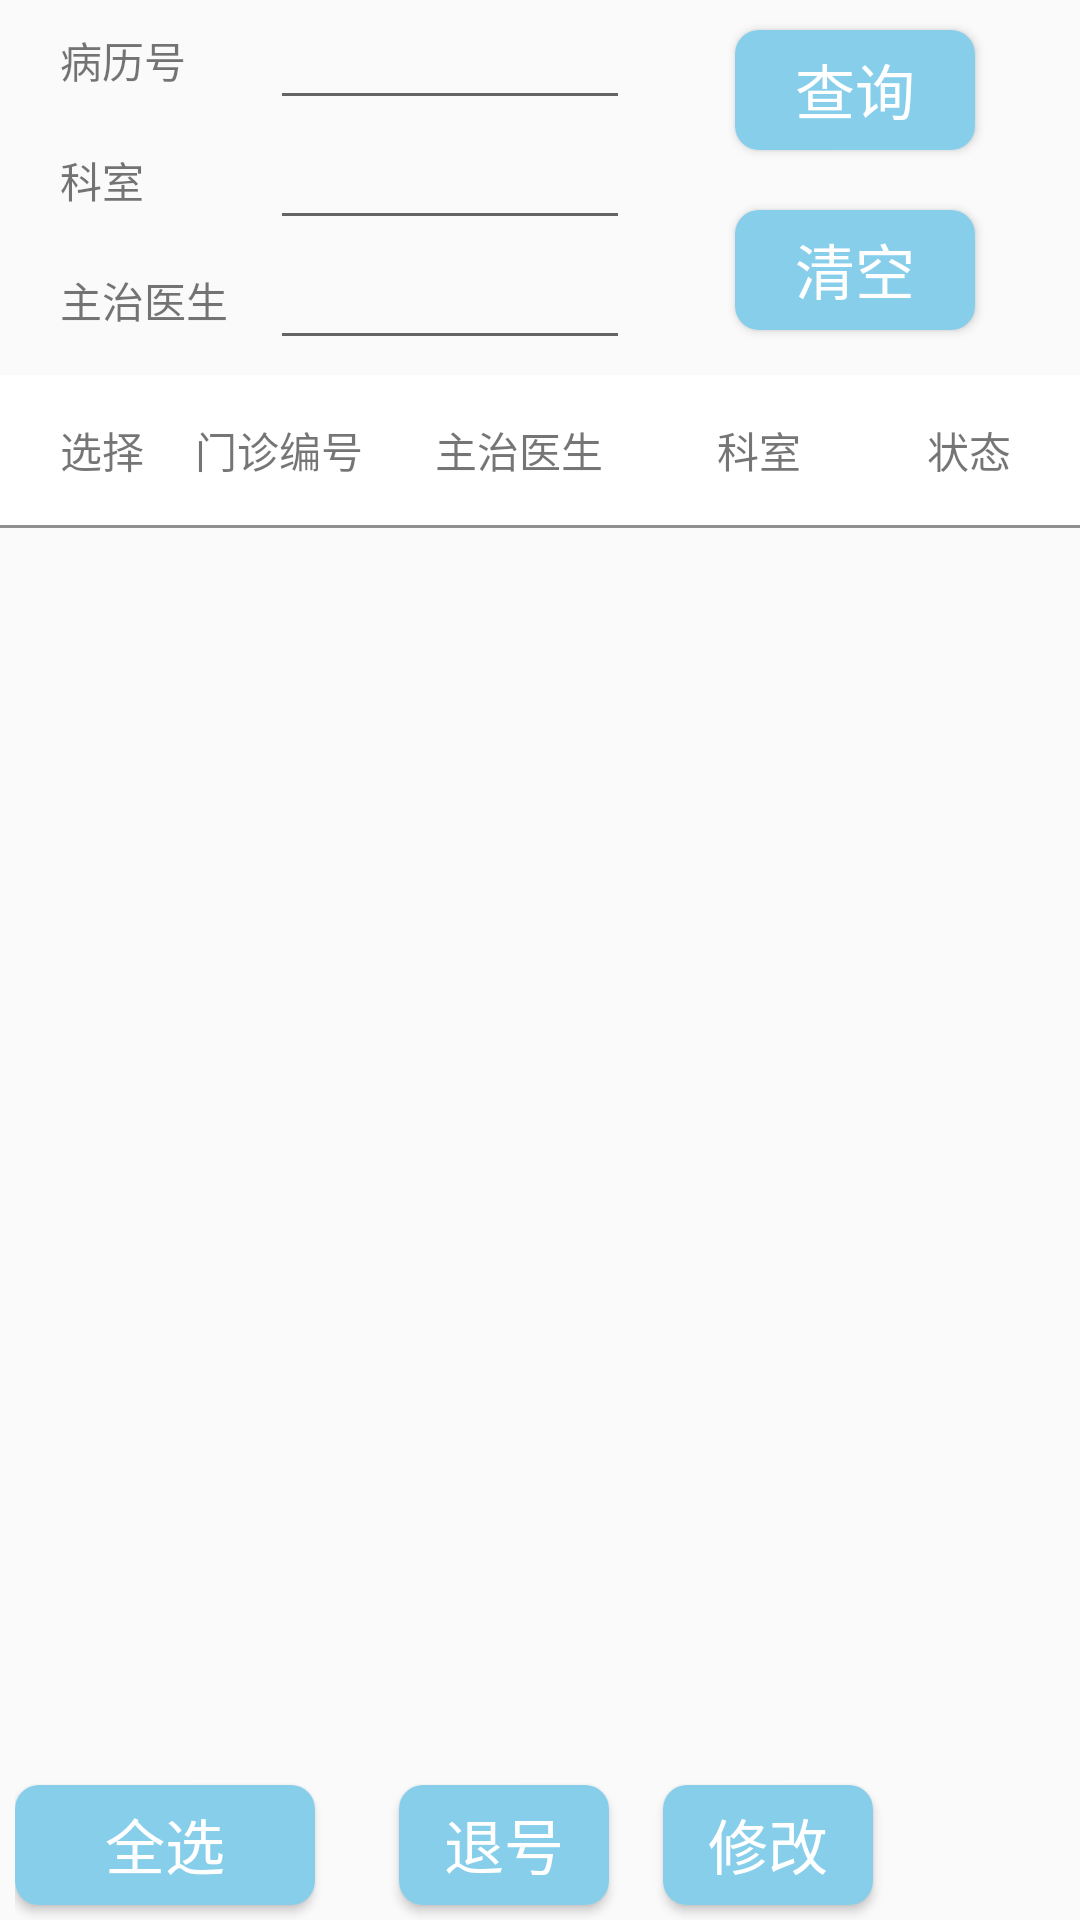

This screen was rendered from an Android layout file. Write that file and the resources it references.
<!-- AndroidManifest.xml: application theme AppTheme -->
<!-- res/layout/activity_be_hospital.xml -->
<?xml version="1.0" encoding="utf-8"?>
<LinearLayout xmlns:android="http://schemas.android.com/apk/res/android"
    xmlns:app="http://schemas.android.com/apk/res-auto"
    xmlns:tools="http://schemas.android.com/tools"
    android:layout_width="match_parent"
    android:layout_height="match_parent"
    app:layout_behavior="@string/appbar_scrolling_view_behavior"
    tools:activity=".view.behospital.BeHospitalActivity" >

    <RelativeLayout
        android:id="@+id/total_panel"
        android:layout_width="match_parent"
        android:layout_height="match_parent"
        tools:ignore="UselessParent">

        <RelativeLayout
            android:id="@+id/title_panel"
            android:layout_width="wrap_content"
            android:layout_height="120dp"
            android:layout_alignParentTop="true"
            android:animateLayoutChanges="true">

            <include layout="@layout/hos_register_search_panel" />

        </RelativeLayout>

        <RelativeLayout
            android:id="@+id/table_header_panel"
            android:layout_width="match_parent"
            android:layout_height="wrap_content"
            android:layout_below="@id/title_panel">

            <include layout="@layout/table_header" />
        </RelativeLayout>


        <RelativeLayout
            android:id="@+id/list_panel"
            android:layout_width="match_parent"
            android:layout_height="match_parent"
            android:layout_above="@id/operate_panel"
            android:layout_below="@id/table_header_panel">

            <android.support.v7.widget.RecyclerView
                android:id="@+id/hos_register_list"
                android:layout_width="match_parent"
                android:layout_height="match_parent">

            </android.support.v7.widget.RecyclerView>
        </RelativeLayout>

        <RelativeLayout
            android:id="@+id/operate_panel"
            android:layout_width="match_parent"
            android:layout_height="50dp"
            android:layout_alignParentStart="true"
            android:layout_alignParentBottom="true"
            android:layout_marginBottom="0dp">

            <include layout="@layout/hos_register_operate_panel" />

        </RelativeLayout>

    </RelativeLayout>

</LinearLayout>
<!-- res/layout/hos_register_search_panel.xml (included above) -->
<?xml version="1.0" encoding="utf-8"?>
<LinearLayout xmlns:android="http://schemas.android.com/apk/res/android"
    android:layout_width="match_parent"
    android:layout_height="wrap_content"
    android:orientation="vertical">

    <LinearLayout
        android:layout_width="match_parent"
        android:layout_height="120dp"
        android:layout_marginStart="20dp">

        <LinearLayout
            android:id="@+id/input_panel"
            android:layout_width="wrap_content"
            android:layout_height="120dp"
            android:orientation="vertical">

            <LinearLayout
                android:layout_width="wrap_content"
                android:layout_height="40dp"
                android:gravity="center"
                android:orientation="horizontal">

                <TextView
                    android:id="@+id/hos_r_id_text"
                    android:layout_width="70dp"
                    android:layout_height="match_parent"
                    android:gravity="center|start"
                    android:orientation="vertical"
                    android:text="病历号" />

                <EditText
                    android:id="@+id/search_hos_r_id"
                    android:layout_width="120dp"
                    android:layout_height="match_parent"
                    android:ellipsize="end"
                    android:imeOptions="actionSearch"
                    android:inputType="number"
                    android:lines="1" />
            </LinearLayout>

            <LinearLayout
                android:layout_width="wrap_content"
                android:layout_height="40dp">


                <TextView
                    android:id="@+id/text_d_keshi"
                    android:layout_width="70dp"
                    android:layout_height="match_parent"
                    android:gravity="center|start"
                    android:orientation="vertical"
                    android:text="科室" />

                <EditText
                    android:id="@+id/search_d_keshi"
                    android:layout_width="120dp"
                    android:layout_height="wrap_content"
                    android:ellipsize="end"
                    android:imeOptions="actionNext"
                    android:lines="1"
                    android:inputType="text" />
            </LinearLayout>

            <LinearLayout
                android:layout_width="wrap_content"
                android:layout_height="40dp">

                <TextView
                    android:id="@+id/text_d_name"
                    android:layout_width="70dp"
                    android:layout_height="match_parent"
                    android:gravity="center|start"
                    android:text="主治医生" />

                <EditText
                    android:id="@+id/search_d_name"
                    android:layout_width="120dp"
                    android:layout_height="match_parent"
                    android:ellipsize="end"
                    android:imeOptions="actionDone"
                    android:lines="1"
                    android:inputType="text" />
            </LinearLayout>
        </LinearLayout>

        <LinearLayout
            android:layout_width="match_parent"
            android:layout_height="match_parent"
            android:gravity="center"
            android:orientation="vertical">

            <Button
                android:id="@+id/query_btn"
                android:layout_width="80dp"
                android:layout_height="40dp"
                android:layout_marginBottom="10dp"
                android:background="@drawable/button_shape"
                android:text="查询"
                android:textColor="@color/white"
                android:textSize="20dp" />

            <Button
                android:id="@+id/clear_btn"
                android:layout_width="80dp"
                android:layout_height="40dp"
                android:layout_marginTop="10dp"
                android:background="@drawable/button_shape"
                android:text="清空"
                android:textColor="@color/white"
                android:textSize="20dp" />
        </LinearLayout>
    </LinearLayout>

</LinearLayout>
<!-- res/layout/table_header.xml (included above) -->
<?xml version="1.0" encoding="utf-8"?>
<LinearLayout xmlns:android="http://schemas.android.com/apk/res/android"
    android:orientation="vertical" android:layout_width="match_parent"
    android:layout_height="wrap_content">

    <LinearLayout
        android:layout_width="match_parent"
        android:layout_height="50dp"
        android:layout_marginTop="5dp"
        android:background="@color/white"
        android:gravity="center|start">

        <TextView
            android:id="@+id/select_checkbox"
            android:layout_width="wrap_content"
            android:layout_height="30dp"
            android:layout_marginStart="20dp"
            android:text="选择"
            android:gravity="center" />

        <TextView
            android:id="@+id/hos_r_id"
            android:layout_width="70dp"
            android:layout_height="30dp"
            android:layout_marginStart="10dp"
            android:gravity="center"
            android:text="门诊编号" />

        <TextView
            android:id="@+id/d_name"
            android:layout_width="70dp"
            android:layout_height="30dp"
            android:layout_marginStart="10dp"
            android:gravity="center"
            android:orientation="vertical"
            android:text="主治医生" />

        <TextView
            android:id="@+id/d_keshi"
            android:layout_width="70dp"
            android:layout_height="30dp"
            android:layout_marginStart="10dp"
            android:gravity="center"
            android:orientation="vertical"
            android:text="科室" />

        <TextView
            android:id="@+id/hos_r_state"
            android:layout_width="70dp"
            android:layout_height="30dp"
            android:gravity="center"
            android:orientation="vertical"
            android:text="状态" />


    </LinearLayout>

    <View
        android:layout_width="match_parent"
        android:layout_height="1dp"
        android:layout_gravity="center_vertical"
        android:background="@color/gray_8f"
        android:visibility="visible" />

</LinearLayout>
<!-- res/layout/hos_register_operate_panel.xml (included above) -->
<?xml version="1.0" encoding="utf-8"?>
<LinearLayout
    xmlns:android="http://schemas.android.com/apk/res/android"
    xmlns:app="http://schemas.android.com/apk/res-auto"
    android:layout_width="match_parent"
    android:layout_height="match_parent"
    android:gravity="center|start"
    android:layout_gravity="center"
    xmlns:tools="http://schemas.android.com/tools">

    <LinearLayout
        android:layout_width="120dp"
        android:layout_height="match_parent"
        android:layout_marginStart="5dp"
        android:gravity="center|start">

        <Button
            android:id="@+id/select_btn"
            android:layout_width="100dp"
            android:layout_height="40dp"
            android:text="全选"
            android:layout_gravity="center"
            android:gravity="center"
            android:textColor="@color/white"
            android:background="@drawable/button_shape"
            android:textSize="20sp"
            tools:ignore="MissingConstraints" />
    </LinearLayout>


    <Button
        android:id="@+id/delete_btn"
        android:layout_width="70dp"
        android:layout_height="40dp"
        android:layout_marginStart="8dp"
        android:background="@drawable/button_shape"
        android:text="退号"
        android:textColor="@color/white"
        android:textSize="20sp" />

    <LinearLayout
        android:layout_width="match_parent"
        android:layout_height="match_parent"
        android:layout_marginStart="10dp"
        android:gravity="center|start"
        android:id="@+id/update_info_panel"
        android:orientation="horizontal">

        <Button
            android:id="@+id/update_info_btn"
            android:layout_width="70dp"
            android:layout_height="40dp"
            android:layout_marginStart="8dp"
            android:background="@drawable/button_shape"
            android:text="修改"
            android:textColor="@color/white"
            android:textSize="20sp" />

    </LinearLayout>

</LinearLayout>
<!-- resources referenced by this layout -->
<resources>
  <color name="gray_8f">#8f8f8f</color>
  <color name="white">#FFFFFF</color>
  <!-- drawable button_shape (drawable) -->
  <?xml version="1.0" encoding="utf-8"?>
  <shape xmlns:android="http://schemas.android.com/apk/res/android"
      android:shape="rectangle">
      
      <solid android:color="@color/skyblue"/>
      
      
      <corners android:radius="8dip"/>
      
      <padding
          android:bottom="10dp"
          android:left="10dp"
          android:right="10dp"
          android:top="5dp"/>
  </shape>
  <style name="AppTheme" parent="Theme.AppCompat.Light.DarkActionBar">
          
          <item name="colorPrimary">@color/skyblue</item>
          <item name="colorPrimaryDark">@color/skyblue</item>
          <item name="colorAccent">@color/colorAccent</item>
      </style>
  <color name="skyblue">#87CEEB</color>
  <color name="colorAccent">#FF4081</color>
</resources>
